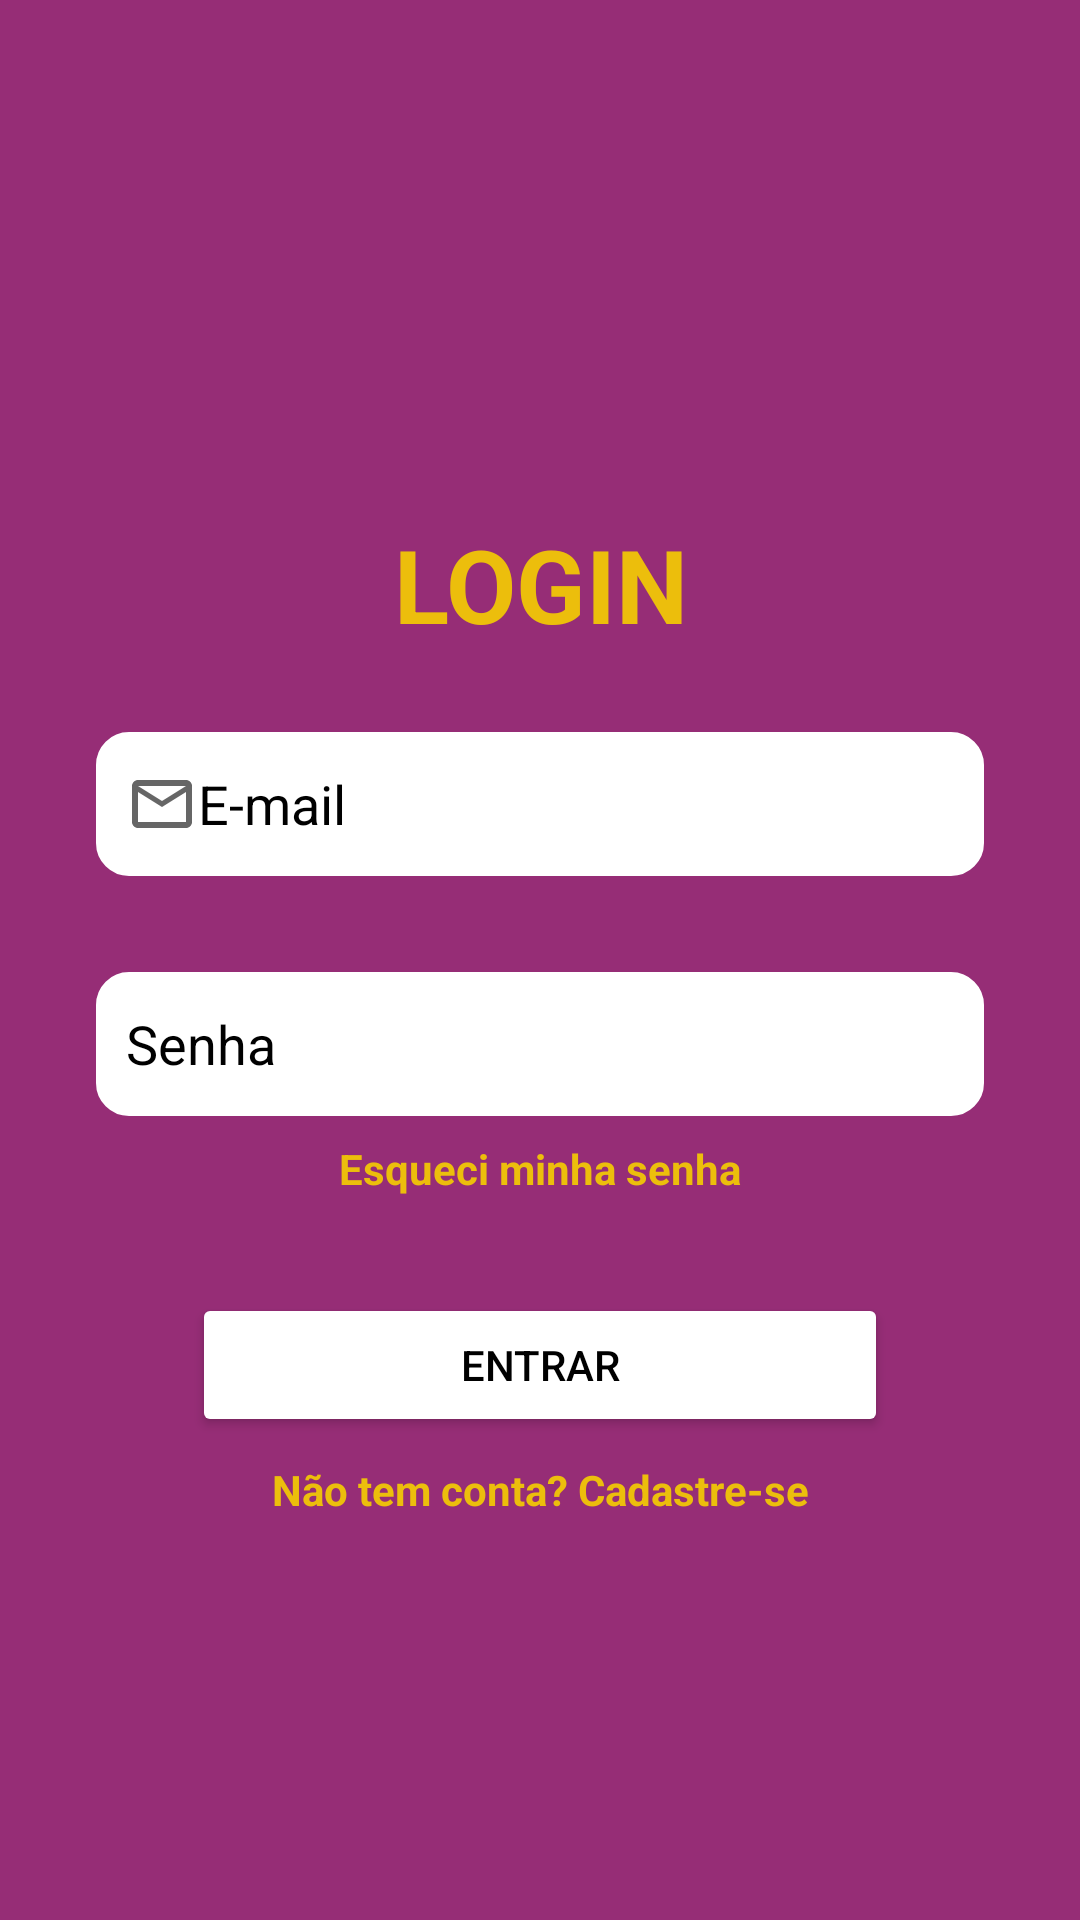

Android layout source for this screen:
<!-- AndroidManifest.xml: application theme Theme.PI4Acai -->
<!-- res/layout/activity_login.xml -->
<?xml version="1.0" encoding="utf-8"?>
<androidx.constraintlayout.widget.ConstraintLayout xmlns:android="http://schemas.android.com/apk/res/android"
    xmlns:app="http://schemas.android.com/apk/res-auto"
    xmlns:tools="http://schemas.android.com/tools"
    android:layout_width="match_parent"
    android:layout_height="match_parent"
    android:background="#962D76"
    tools:context=".LoginActivity">

    <TextView
        android:id="@+id/loginTextView"
        android:layout_width="140dp"
        android:layout_height="40dp"
        android:layout_marginStart="32dp"
        android:layout_marginTop="172dp"
        android:layout_marginEnd="32dp"
        android:text="LOGIN"
        android:textAlignment="center"
        android:textColor="#ECBE0C"
        android:textSize="34sp"
        android:textStyle="bold"
        app:layout_constraintEnd_toEndOf="parent"
        app:layout_constraintStart_toStartOf="parent"
        app:layout_constraintTop_toTopOf="parent" />

    <LinearLayout
        android:id="@+id/linearLayout"
        android:layout_width="0dp"
        android:layout_height="wrap_content"
        android:layout_marginStart="32dp"
        android:layout_marginTop="32dp"
        android:layout_marginEnd="32dp"
        android:orientation="horizontal"
        app:layout_constraintEnd_toEndOf="parent"
        app:layout_constraintStart_toStartOf="parent"
        app:layout_constraintTop_toBottomOf="@+id/loginTextView">

        <EditText
            android:id="@+id/editEmail"
            android:layout_width="0dp"
            android:layout_height="48dp"
            android:layout_weight="1"
            android:background="@drawable/rounded_corner_view"
            android:drawableLeft="@drawable/email_icon"
            android:ems="10"
            android:hint="E-mail"
            android:inputType="textWebEmailAddress|textEmailSubject"
            android:padding="10dp"
            android:textColor="@color/black"
            android:textColorHint="@color/black" />
    </LinearLayout>

    <LinearLayout
        android:id="@+id/linearLayout2"
        android:layout_width="0dp"
        android:layout_height="wrap_content"
        android:layout_marginStart="32dp"
        android:layout_marginTop="32dp"
        android:layout_marginEnd="32dp"
        android:orientation="horizontal"
        app:layout_constraintEnd_toEndOf="parent"
        app:layout_constraintStart_toStartOf="parent"
        app:layout_constraintTop_toBottomOf="@+id/linearLayout">

        <EditText
            android:id="@+id/editSenha"
            android:layout_width="0dp"
            android:layout_height="48dp"
            android:layout_weight="1"
            android:background="@drawable/rounded_corner_view"
            android:drawableLeft="@drawable/senha_icon"
            android:drawableRight="@drawable/olharsenha_icon"

            android:ems="10"
            android:hint="Senha"
            android:inputType="textPersonName"
            android:padding="10dp"
            android:textColor="@color/black"
            android:textColorHint="@color/black" />
    </LinearLayout>

    <TextView
        android:id="@+id/lembrarSenha"
        android:layout_width="0dp"
        android:layout_height="wrap_content"
        android:layout_marginStart="32dp"
        android:layout_marginTop="8dp"
        android:layout_marginEnd="32dp"
        android:text="Esqueci minha senha"
        android:textAlignment="center"
        android:textColor="#ECBE0C"
        android:textStyle="bold"
        app:layout_constraintEnd_toEndOf="parent"
        app:layout_constraintStart_toStartOf="parent"
        app:layout_constraintTop_toBottomOf="@+id/linearLayout2" />

    <Button
        android:id="@+id/buttonEntrar"
        android:layout_width="0dp"
        android:layout_height="wrap_content"
        android:layout_marginStart="64dp"
        android:layout_marginTop="32dp"
        android:layout_marginEnd="64dp"
        android:backgroundTint="#FFFFFF"
        android:text="Entrar"
        android:textColor="#000000"
        app:layout_constraintEnd_toEndOf="parent"
        app:layout_constraintStart_toStartOf="parent"
        app:layout_constraintTop_toBottomOf="@+id/lembrarSenha" />

    <TextView
        android:id="@+id/textView5"
        android:layout_width="0dp"
        android:layout_height="wrap_content"
        android:layout_marginStart="32dp"
        android:layout_marginTop="8dp"
        android:layout_marginEnd="32dp"
        android:text="Não tem conta? Cadastre-se"
        android:textAlignment="center"
        android:textColor="#ECBE0C"
        android:textStyle="bold"
        app:layout_constraintEnd_toEndOf="parent"
        app:layout_constraintStart_toStartOf="parent"
        app:layout_constraintTop_toBottomOf="@+id/buttonEntrar" />
</androidx.constraintlayout.widget.ConstraintLayout>
<!-- resources referenced by this layout -->
<resources>
  <color name="black">#FF000000</color>
  <!-- drawable email_icon (drawable) -->
  <vector xmlns:android="http://schemas.android.com/apk/res/android"
      android:width="24dp"
      android:height="24dp"
      android:viewportWidth="24"
      android:viewportHeight="24"
      android:tint="?attr/colorControlNormal">
  
    <path
  
        android:fillColor="@android:color/white"
        android:pathData="M22,6c0,-1.1 -0.9,-2 -2,-2L4,4c-1.1,0 -2,0.9 -2,2v12c0,1.1 0.9,2 2,2h16c1.1,0 2,-0.9 2,-2L22,6zM20,6l-8,5 -8,-5h16zM20,18L4,18L4,8l8,5 8,-5v10z"/>
  </vector>
  <!-- drawable rounded_corner_view (drawable) -->
  <?xml version="1.0" encoding="utf-8"?>
  <shape
      xmlns:android="http://schemas.android.com/apk/res/android"
      android:shape="rectangle">
      <corners android:radius="10dp" />
      
      <stroke android:width="2dp" android:color="#FFFFFF"/>
      
      <solid android:color="#FFFFFF" />
  </shape>
  <style name="Theme.PI4Acai" parent="Theme.MaterialComponents.DayNight.DarkActionBar">
          
          <item name="colorPrimary">@color/purple_500</item>
          <item name="colorPrimaryVariant">@color/purple_700</item>
          <item name="colorOnPrimary">@color/white</item>
          
          <item name="colorSecondary">@color/teal_200</item>
          <item name="colorSecondaryVariant">@color/teal_700</item>
          <item name="colorOnSecondary">@color/black</item>
          
          <item name="android:statusBarColor" tools:targetApi="l">?attr/colorPrimaryVariant</item>
          
      </style>
  <color name="purple_500">#FF6200EE</color>
  <color name="purple_700">#FF3700B3</color>
  <color name="white">#FFFFFFFF</color>
  <color name="teal_200">#FF03DAC5</color>
  <color name="teal_700">#FF018786</color>
</resources>
